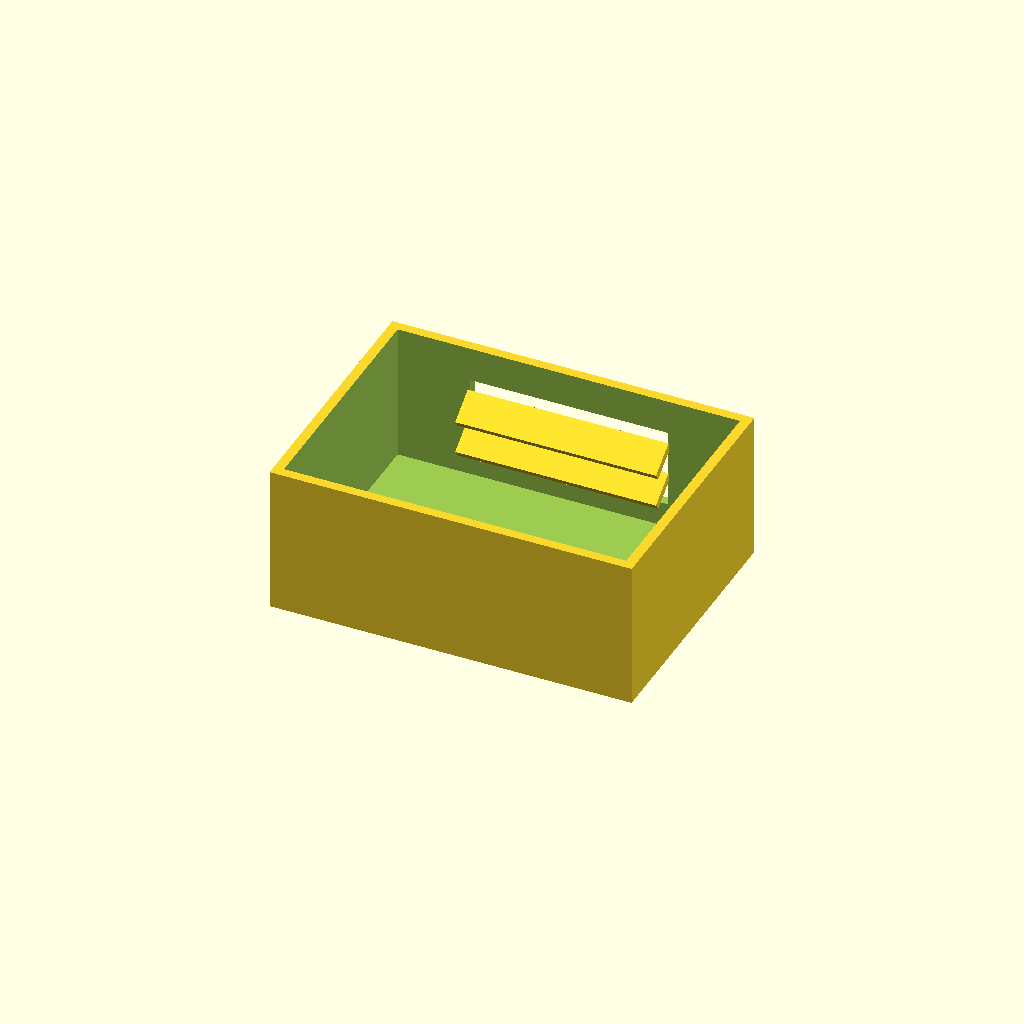
Cell 1 — every parameter at its default value.
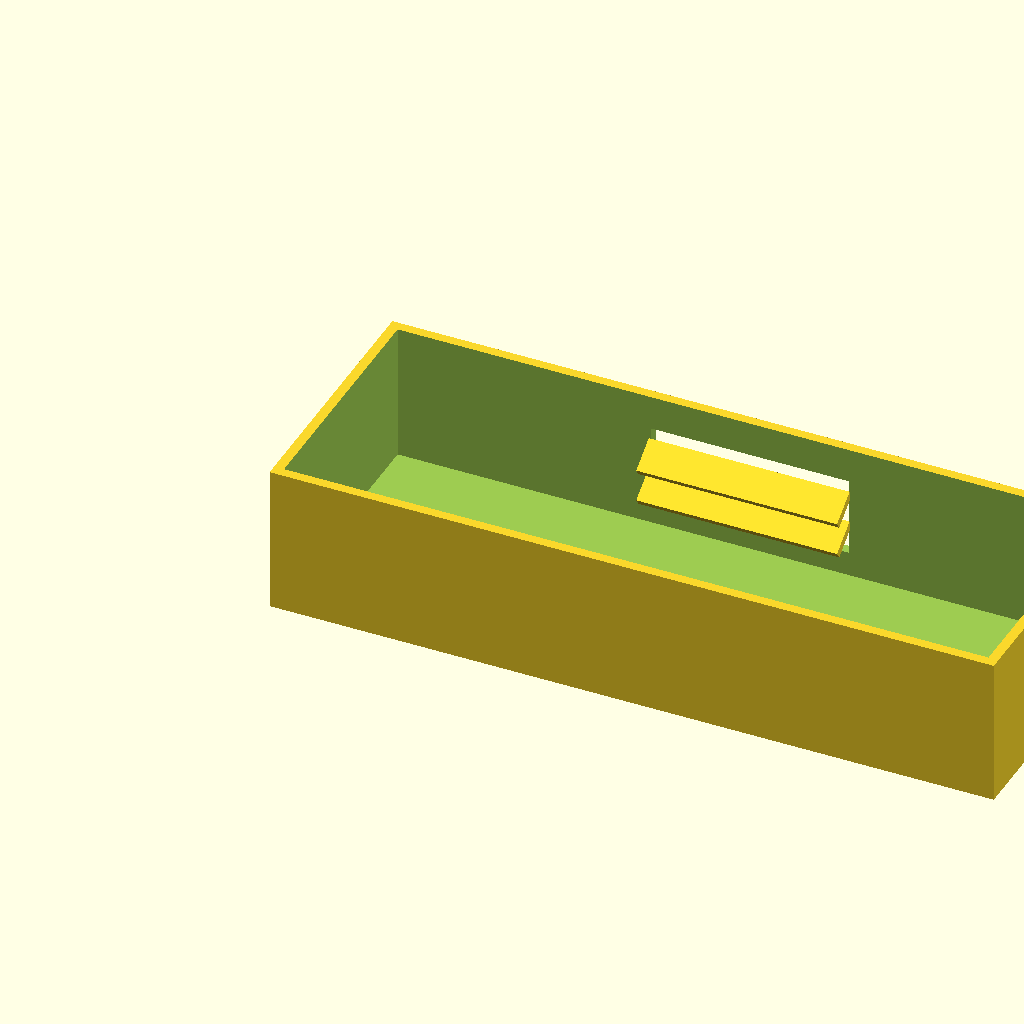
Cell 2: box_l = 220 (everything else at default).
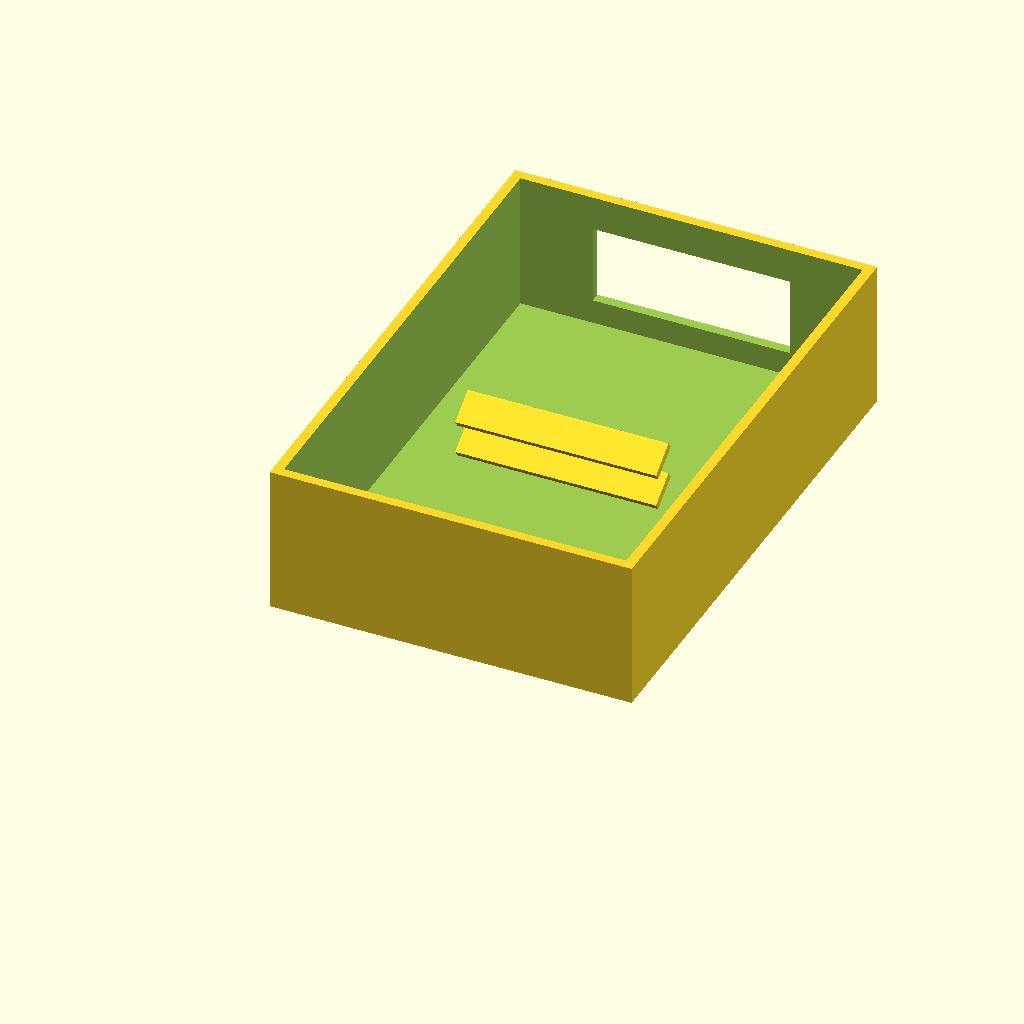
Cell 3 — box_w set to 160, the other parameters unchanged.
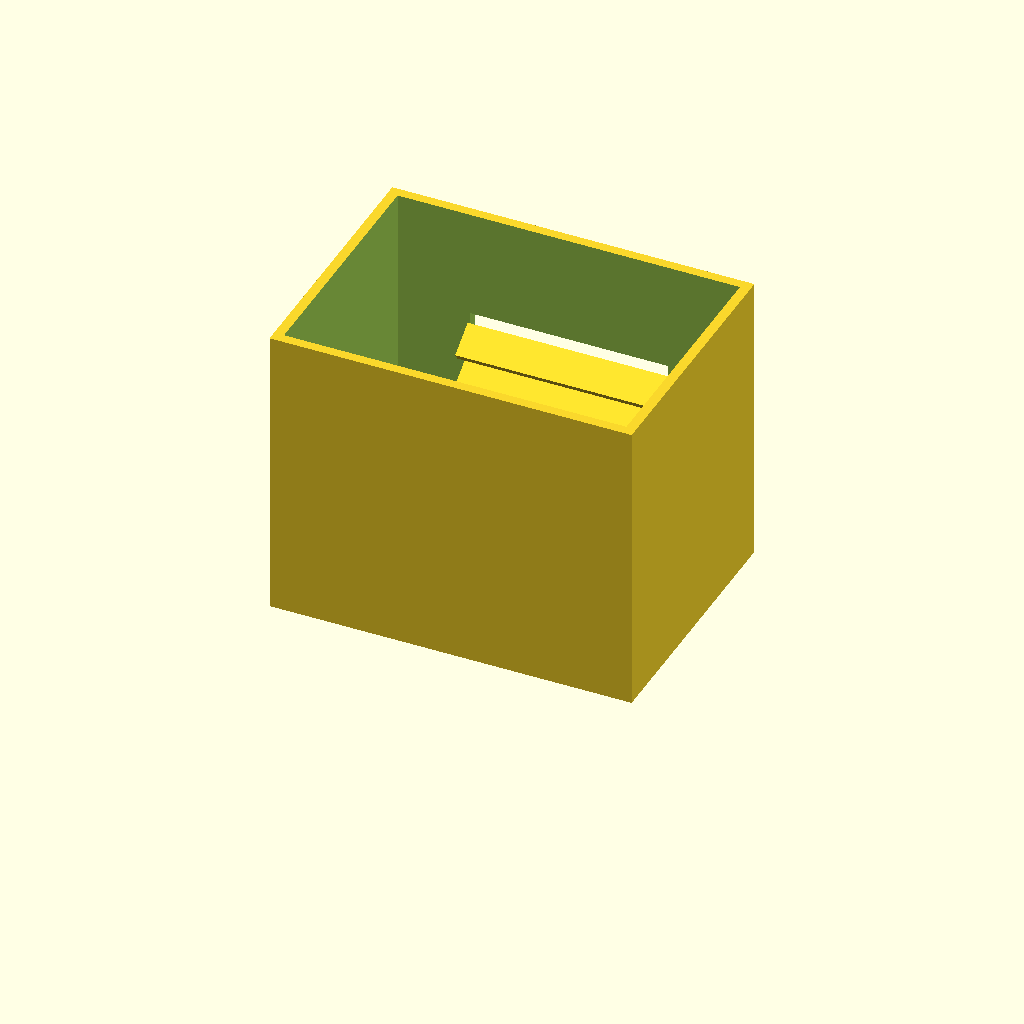
Cell 4: box_h = 90 (everything else at default).
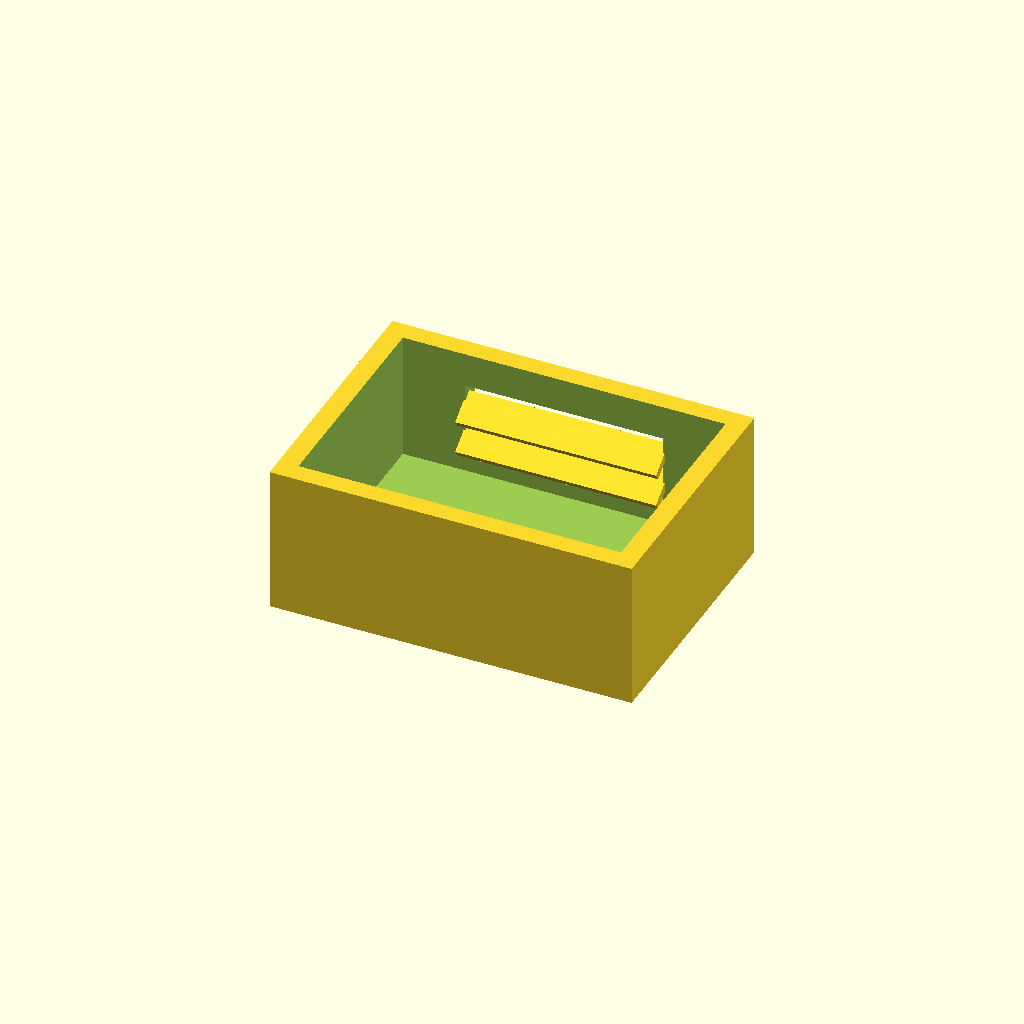
Cell 5: the same model with wall_t = 6.
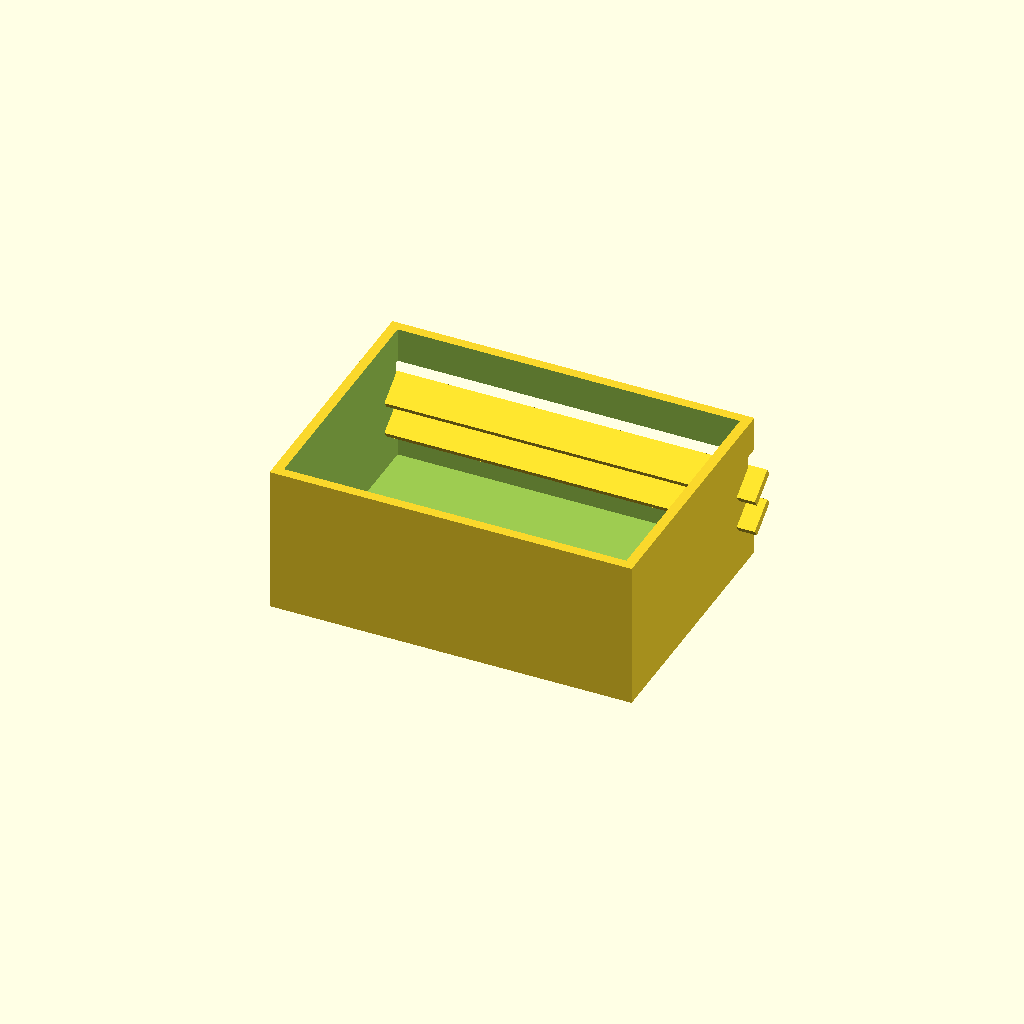
Cell 6: win_l = 120 (everything else at default).
All cells are drawn from one camera (rotation 55°, 0°, 25°, orthographic, colour scheme Cornfield), so only the parameter changes between them.
OpenSCAD source file optional_data/data/solid2/ventbox/part_0149.scad:
$fn = 32;

// ----------------------------------------------------------------------
// Vent box: louvers enclosure
// ----------------------------------------------------------------------

// --- parameters (mm) ---
box_l = 110;              // box length, X
box_w = 80;               // box width, Y
box_h = 45;               // box height, Z
wall_t = 3;               // shell wall thickness
win_l = 60;               // vent window width, X
win_h = 24;               // vent window height, Z
slat_t = 2.5;             // louver slat thickness
slat_d = 10;              // louver slat depth
slat_a = 35;              // louver slat angle, degrees
slat_pitch = 10;          // louver pitch
slat_yc = 73.19;          // slat centreline Y

win_z0 = (box_h - win_h) / 2;  // window lower edge Z
n_slats = 2;  // louver count
slat_z0 = win_z0 + (win_h - (n_slats - 1) * slat_pitch) / 2;

difference() {
  union() {
    difference() {
      cube([box_l, box_w, box_h]);
  translate([wall_t, wall_t, wall_t])
    cube([box_l - 2 * wall_t, box_w - 2 * wall_t, box_h]);
  translate([(box_l - win_l) / 2, box_w - wall_t - 1, win_z0])
    cube([win_l, wall_t + 2, win_h]);
    }
    for (i = [0 : n_slats - 1])
      translate([box_l / 2, slat_yc, slat_z0 + i * slat_pitch])
        rotate([slat_a, 0, 0])
          cube([win_l + 1, slat_d, slat_t], center = true);
  }
}
Customizer parameters (derived from the source; name, type, default, range or options):
box_l: number, default 110
box_w: number, default 80
box_h: number, default 45
wall_t: number, default 3
win_l: number, default 60
win_h: number, default 24
slat_t: number, default 2.5
slat_d: number, default 10
slat_a: number, default 35
slat_pitch: number, default 10
slat_yc: number, default 73.19
n_slats: number, default 2
